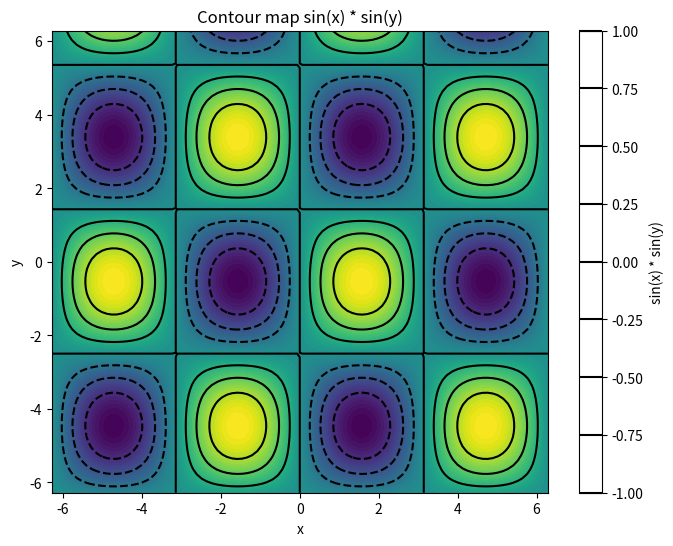

Recreate this plot in Python.
import numpy as np
import matplotlib.pyplot as plt

# Definim el rang de valors de x i y
x = np.linspace(-2 * np.pi, 2 * np.pi, 100)
y = np.linspace(-2 * np.pi, 2 * np.pi, 100)

# Creem una malla de coordenades
X, Y = np.meshgrid(x, y)

# Calculem la funció sin(x) * sin(y)
Z = np.sin(X) * np.sin(Y*0.8+2)

# Creem el mapa de contorn
plt.figure(figsize=(8, 6))
plt.contourf(X, Y, Z, levels=50, cmap="viridis")
contour = plt.contour(X, Y, Z, levels=8, colors="black")  # Només línies negres

plt.colorbar(contour, label="sin(x) * sin(y)")
plt.xlabel("x")
plt.ylabel("y")
plt.title("Contour map sin(x) * sin(y)")
plt.show()
